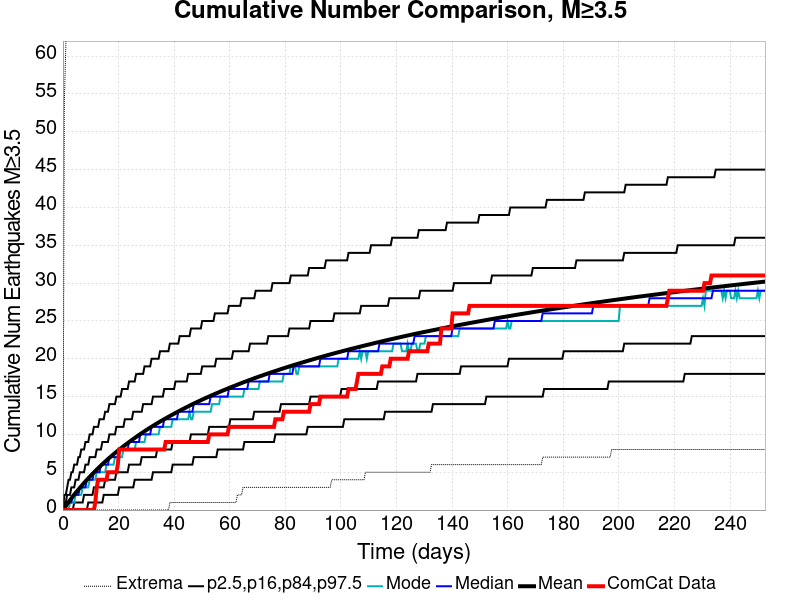

The table this chart was drawn from, first rows:
Time (days), ComCat Data, Simulation Mean, Simulation Median, Simulation Mode, Simulation Minimum, Simulation Maximum, 2.5 %-ile, 16 %-ile, 84 %-ile, 97.5 %-ile
0.0, 0.0, 0.0, 0.0, 0.0, 0.0, 0.0, 0.0, 0.0, 0.0, 0.0
0.5062, 0.0, 0.2651, 0.0, 0.0, 0.0, 54.0, 0.0, 0.0, 1.0, 2.0
1.012, 0.0, 0.5306, 0.0, 0.0, 0.0, 61.0, 0.0, 0.0, 1.0, 2.0
1.519, 0.0, 0.7913, 1.0, 0.0, 0.0, 69.0, 0.0, 0.0, 2.0, 3.0
2.025, 0.0, 1.05, 1.0, 0.0, 0.0, 71.0, 0.0, 0.0, 2.0, 4.0
2.531, 0.0, 1.298, 1.0, 1.0, 0.0, 71.0, 0.0, 0.0, 2.0, 4.0
3.037, 0.0, 1.541, 1.0, 1.0, 0.0, 73.0, 0.0, 0.0, 3.0, 5.0
3.543, 0.0, 1.786, 2.0, 1.0, 0.0, 73.0, 0.0, 0.0, 3.0, 5.0
4.05, 0.0, 2.023, 2.0, 1.0, 0.0, 84.0, 0.0, 1.0, 3.0, 6.0
4.556, 0.0, 2.256, 2.0, 2.0, 0.0, 90.0, 0.0, 1.0, 4.0, 6.0
5.062, 0.0, 2.485, 2.0, 2.0, 0.0, 94.0, 0.0, 1.0, 4.0, 6.0
5.568, 0.0, 2.708, 2.0, 2.0, 0.0, 97.0, 0.0, 1.0, 4.0, 7.0
6.074, 0.0, 2.932, 3.0, 2.0, 0.0, 98.0, 0.0, 1.0, 5.0, 7.0
6.581, 0.0, 3.149, 3.0, 2.0, 0.0, 99.0, 0.0, 1.0, 5.0, 8.0
7.087, 0.0, 3.364, 3.0, 3.0, 0.0, 101.0, 0.0, 1.0, 5.0, 8.0
7.593, 0.0, 3.574, 3.0, 3.0, 0.0, 101.0, 0.0, 2.0, 5.0, 8.0
8.099, 0.0, 3.785, 3.0, 3.0, 0.0, 101.0, 0.0, 2.0, 6.0, 9.0
8.605, 0.0, 3.989, 4.0, 3.0, 0.0, 140.0, 0.0, 2.0, 6.0, 9.0
9.112, 0.0, 4.195, 4.0, 3.0, 0.0, 149.0, 1.0, 2.0, 6.0, 9.0
9.618, 0.0, 4.394, 4.0, 4.0, 0.0, 155.0, 1.0, 2.0, 7.0, 10.0
10.12, 0.0, 4.588, 4.0, 4.0, 0.0, 160.0, 1.0, 2.0, 7.0, 10.0
10.63, 0.0, 4.781, 4.0, 4.0, 0.0, 160.0, 1.0, 2.0, 7.0, 10.0
11.14, 0.0, 4.973, 5.0, 4.0, 0.0, 165.0, 1.0, 3.0, 7.0, 11.0
11.64, 1.0, 5.158, 5.0, 4.0, 0.0, 166.0, 1.0, 3.0, 7.0, 11.0
12.15, 3.0, 5.346, 5.0, 5.0, 0.0, 168.0, 1.0, 3.0, 8.0, 11.0
12.65, 4.0, 5.525, 5.0, 5.0, 0.0, 171.0, 1.0, 3.0, 8.0, 11.0
13.16, 4.0, 5.703, 5.0, 5.0, 0.0, 171.0, 1.0, 3.0, 8.0, 12.0
13.67, 4.0, 5.884, 6.0, 5.0, 0.0, 174.0, 1.0, 3.0, 8.0, 12.0
14.17, 4.0, 6.06, 6.0, 5.0, 0.0, 174.0, 1.0, 3.0, 9.0, 12.0
14.68, 4.0, 6.233, 6.0, 5.0, 0.0, 175.0, 2.0, 3.0, 9.0, 12.0
15.19, 4.0, 6.403, 6.0, 5.0, 0.0, 175.0, 2.0, 4.0, 9.0, 13.0
15.69, 4.0, 6.571, 6.0, 6.0, 0.0, 175.0, 2.0, 4.0, 9.0, 13.0
16.2, 5.0, 6.735, 6.0, 6.0, 0.0, 178.0, 2.0, 4.0, 9.0, 13.0
16.7, 5.0, 6.899, 7.0, 6.0, 0.0, 178.0, 2.0, 4.0, 10.0, 14.0
17.21, 5.0, 7.061, 7.0, 6.0, 0.0, 178.0, 2.0, 4.0, 10.0, 14.0
17.72, 5.0, 7.223, 7.0, 6.0, 0.0, 179.0, 2.0, 4.0, 10.0, 14.0
18.22, 5.0, 7.378, 7.0, 6.0, 0.0, 181.0, 2.0, 4.0, 10.0, 14.0
18.73, 5.0, 7.535, 7.0, 7.0, 0.0, 181.0, 2.0, 4.0, 10.0, 14.0
19.24, 5.0, 7.688, 7.0, 7.0, 0.0, 182.0, 2.0, 5.0, 11.0, 15.0
19.74, 6.0, 7.837, 7.0, 7.0, 0.0, 182.0, 2.0, 5.0, 11.0, 15.0
20.25, 8.0, 7.984, 8.0, 7.0, 0.0, 182.0, 3.0, 5.0, 11.0, 15.0
20.75, 8.0, 8.133, 8.0, 7.0, 0.0, 183.0, 3.0, 5.0, 11.0, 15.0
21.26, 8.0, 8.281, 8.0, 7.0, 0.0, 184.0, 3.0, 5.0, 11.0, 16.0
21.77, 8.0, 8.427, 8.0, 8.0, 0.0, 185.0, 3.0, 5.0, 11.0, 16.0
22.27, 8.0, 8.568, 8.0, 8.0, 0.0, 185.0, 3.0, 5.0, 12.0, 16.0
22.78, 8.0, 8.708, 8.0, 8.0, 0.0, 186.0, 3.0, 5.0, 12.0, 16.0
23.29, 8.0, 8.849, 8.0, 8.0, 0.0, 186.0, 3.0, 5.0, 12.0, 16.0
23.79, 8.0, 8.987, 9.0, 8.0, 0.0, 186.0, 3.0, 6.0, 12.0, 17.0
24.3, 8.0, 9.123, 9.0, 8.0, 0.0, 189.0, 3.0, 6.0, 12.0, 17.0
24.8, 8.0, 9.258, 9.0, 8.0, 0.0, 189.0, 3.0, 6.0, 12.0, 17.0
25.31, 8.0, 9.39, 9.0, 8.0, 0.0, 189.0, 3.0, 6.0, 13.0, 17.0
25.82, 8.0, 9.525, 9.0, 8.0, 0.0, 189.0, 4.0, 6.0, 13.0, 17.0
26.32, 8.0, 9.656, 9.0, 9.0, 0.0, 189.0, 4.0, 6.0, 13.0, 18.0
26.83, 8.0, 9.785, 9.0, 9.0, 0.0, 189.0, 4.0, 6.0, 13.0, 18.0
27.33, 8.0, 9.917, 9.0, 9.0, 0.0, 189.0, 4.0, 6.0, 13.0, 18.0
27.84, 8.0, 10.04, 10.0, 9.0, 0.0, 189.0, 4.0, 6.0, 13.0, 18.0
28.35, 8.0, 10.17, 10.0, 9.0, 0.0, 190.0, 4.0, 7.0, 13.0, 18.0
28.85, 8.0, 10.29, 10.0, 9.0, 0.0, 191.0, 4.0, 7.0, 14.0, 18.0
29.36, 8.0, 10.42, 10.0, 9.0, 0.0, 191.0, 4.0, 7.0, 14.0, 19.0
29.87, 8.0, 10.54, 10.0, 10.0, 0.0, 191.0, 4.0, 7.0, 14.0, 19.0
... 440 more rows
